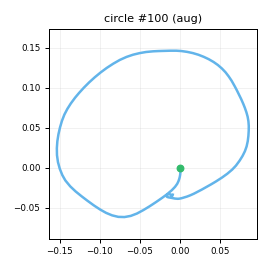

Values plotted in this chart, from the file beside it:
t_s, ax, ay, az, gx, gy, gz, seq
0.00000, -0.803, 0.03808, -0.1579, 4.32, 0.04705, -1.822, 0
0.01000, -0.7965, 0.06062, -0.1557, 3.047, 1.825, -2.048, 1
0.02000, -0.7744, 0.04356, -0.1684, 2.19, 4.371, -3.352, 2
0.03000, -0.739, 0.07185, -0.1594, 1.59, 7.549, -2.829, 3
0.04000, -0.7337, 0.07780, -0.171, 0.501, 10.28, -3.65, 4
0.05000, -0.7168, 0.123, -0.196, -0.3633, 13.33, -2.615, 5
0.06000, -0.7112, 0.1702, -0.206, -1.038, 17.54, -2.965, 6
0.07000, -0.7446, 0.225, -0.2628, -2.314, 20.79, -3.777, 7
0.08000, -0.703, 0.3017, -0.2477, -3.685, 22.17, -7.35, 8
0.09000, -0.6707, 0.3166, -0.2572, -5.722, 23.88, -9.318, 9
0.101, -0.7182, 0.4102, -0.2918, -9.489, 27.82, -11.82, 10
0.11, -0.7384, 0.4722, -0.303, -15.26, 32.03, -15.36, 11
0.12, -0.8025, 0.4983, -0.2963, -24.68, 34.15, -15.54, 12
0.13, -0.8828, 0.4542, -0.2897, -36.13, 37.94, -13.16, 13
0.141, -0.9752, 0.3687, -0.2485, -49.85, 42.04, -8.337, 14
0.15, -1.083, 0.2773, -0.2337, -60.19, 44.11, -2.971, 15
0.16, -1.203, 0.2103, -0.2706, -67.47, 46.61, 3.002, 16
0.17, -1.274, 0.1952, -0.2886, -70.53, 46.41, 6.537, 17
0.18, -1.351, 0.1925, -0.3392, -72.78, 44.27, 4.996, 18
0.19, -1.488, 0.2062, -0.428, -71.77, 38.65, -1.755, 19
0.2, -1.543, 0.1712, -0.4717, -70.27, 26.74, -11.96, 20
0.21, -1.562, 0.1361, -0.4849, -70, 12.79, -22.17, 21
0.22, -1.542, 0.1187, -0.4709, -69.74, -2.037, -32.6, 22
0.23, -1.513, 0.05285, -0.4213, -69.49, -16.91, -43.7, 23
0.24, -1.452, -0.01819, -0.4097, -67.41, -27.87, -52.98, 24
0.25, -1.407, -0.09019, -0.3781, -67.15, -37.78, -57.84, 25
0.26, -1.354, -0.1901, -0.3706, -68.68, -45.06, -57.35, 26
0.271, -1.3, -0.2873, -0.3407, -69.63, -50.55, -53.93, 27
0.28, -1.283, -0.3997, -0.3279, -69.46, -52.99, -48.28, 28
0.29, -1.275, -0.511, -0.3132, -67.23, -54.4, -41.94, 29
0.3, -1.232, -0.5954, -0.3129, -61.11, -57.61, -38.27, 30
0.311, -1.227, -0.6238, -0.2864, -49.97, -60.64, -39.73, 31
0.32, -1.204, -0.6457, -0.2809, -37.61, -66.11, -40.63, 32
0.33, -1.172, -0.6835, -0.2759, -28.37, -70.61, -40.92, 33
0.34, -1.116, -0.6712, -0.2293, -20.77, -75.65, -37.48, 34
0.35, -1.051, -0.6458, -0.2167, -10.86, -78.13, -35.83, 35
0.36, -0.9931, -0.6056, -0.2281, -1.505, -78.57, -34.21, 36
0.37, -0.9424, -0.5801, -0.2047, 5.692, -78.82, -32.49, 37
0.38, -0.8939, -0.5995, -0.2011, 12.29, -77.71, -29.79, 38
0.39, -0.8611, -0.6186, -0.2039, 17.54, -76.55, -24.54, 39
0.4, -0.8101, -0.6059, -0.2042, 21.82, -74.34, -19, 40
0.41, -0.7715, -0.5835, -0.2133, 27.46, -70.49, -12.02, 41
0.42, -0.7719, -0.5527, -0.2187, 33.93, -64.49, -5.829, 42
0.43, -0.7869, -0.5407, -0.2347, 38.4, -60.26, -1.639, 43
0.441, -0.775, -0.52, -0.231, 43.73, -59.3, 1.141, 44
0.45, -0.7656, -0.4667, -0.228, 49.7, -59.11, 4.545, 45
0.46, -0.6987, -0.4397, -0.1977, 54.1, -59.4, 5.682, 46
0.47, -0.6569, -0.3748, -0.1785, 58.7, -58.69, 4.348, 47
0.48, -0.6321, -0.3789, -0.1861, 62.57, -56.9, 2.473, 48
0.49, -0.603, -0.3812, -0.1338, 66.27, -54.68, -1.073, 49
0.5, -0.5528, -0.3848, -0.1313, 70.22, -51.94, -0.9566, 50
0.51, -0.5086, -0.3765, -0.1106, 72.38, -47.08, 1.701, 51
0.52, -0.4593, -0.3512, -0.123, 74.16, -42.34, 5.855, 52
0.53, -0.4654, -0.2798, -0.09998, 75.2, -33.7, 12.28, 53
0.54, -0.4696, -0.197, -0.1007, 73.99, -25, 17.75, 54
0.55, -0.4943, -0.1592, -0.1139, 73.32, -17.67, 20.97, 55
0.56, -0.5132, -0.1112, -0.1026, 72.08, -12.58, 20.61, 56
0.571, -0.5581, -0.04358, -0.1381, 72.18, -6.956, 18.1, 57
0.58, -0.6032, -0.01528, -0.1668, 70.09, -3.319, 15.12, 58
0.59, -0.6018, -0.03903, -0.1662, 66.58, -1.773, 14.08, 59
... 78 more rows
